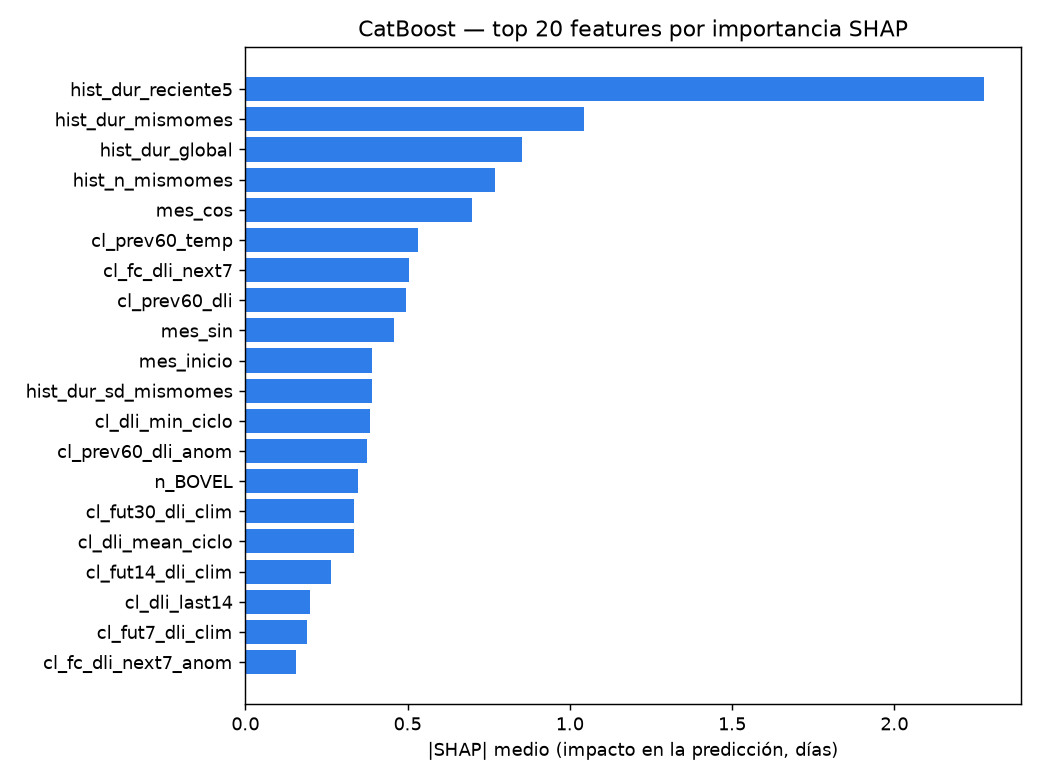

Data behind this chart, as committed beside it:
feature, shap_abs_mean
hist_dur_reciente5, 2.275
hist_dur_mismomes, 1.045
hist_dur_global, 0.8524
hist_n_mismomes, 0.7698
mes_cos, 0.6977
cl_prev60_temp, 0.5319
cl_fc_dli_next7, 0.5032
cl_prev60_dli, 0.4952
mes_sin, 0.4577
mes_inicio, 0.3899
hist_dur_sd_mismomes, 0.3896
cl_dli_min_ciclo, 0.3853
cl_prev60_dli_anom, 0.375
n_BOVEL, 0.3475
cl_fut30_dli_clim, 0.3348
cl_dli_mean_ciclo, 0.3341
cl_fut14_dli_clim, 0.2627
cl_dli_last14, 0.1998
cl_fut7_dli_clim, 0.1899
cl_fc_dli_next7_anom, 0.1561
cl_cloud_mean_ciclo, 0.1498
cl_vpd_mean_ciclo, 0.1466
cl_gdd_acum_ciclo, 0.137
cl_temp_mean_ciclo, 0.1217
ppm_min, 0.09017
n_TRASPASO_TANQUE, 0.08956
dias_desde_BOVEL, 0.07833
cl_sun_mean_ciclo, 0.06261
cl_temp_max_ciclo, 0.06209
cl_ampl_mean_ciclo, 0.05994
ph_mean, 0.05944
ppm_mean, 0.05695
cl_dli_std_ciclo, 0.05385
cl_fut30_gdd_clim, 0.04923
cl_gdd_acum_vs_clim, 0.04694
dia_actual, 0.04649
cl_dli_last7, 0.04498
cl_ndias_frios, 0.04375
ppm_max, 0.04021
cl_rh_mean_ciclo, 0.03876
cl_anom_temp_ciclo, 0.03771
cl_ndias_pocaluz, 0.03344
cl_temp_min_ciclo, 0.03111
ph_std, 0.02947
cl_prec_acum_ciclo, 0.02848
cl_temp_last7, 0.02696
cl_temp_std_ciclo, 0.02546
cl_anom_dli_ciclo, 0.02527
tiene_tanque, 0.0199
dias_desde_G_A_F1, 0.01755
ph_min, 0.01717
cl_temp_slope_ciclo, 0.01696
ppm_slope, 0.01573
n_G_A_F1, 0.01485
cl_dli_acum_ciclo, 0.01474
n_CAMBIO_TANQUE, 0.0128
dias_desde_AGREGADO_SALES, 0.01279
cl_dli_acum_vs_clim, 0.01181
cl_dli_slope_ciclo, 0.01146
n_AGREGADO_SALES, 0.01116
... 30 more rows
